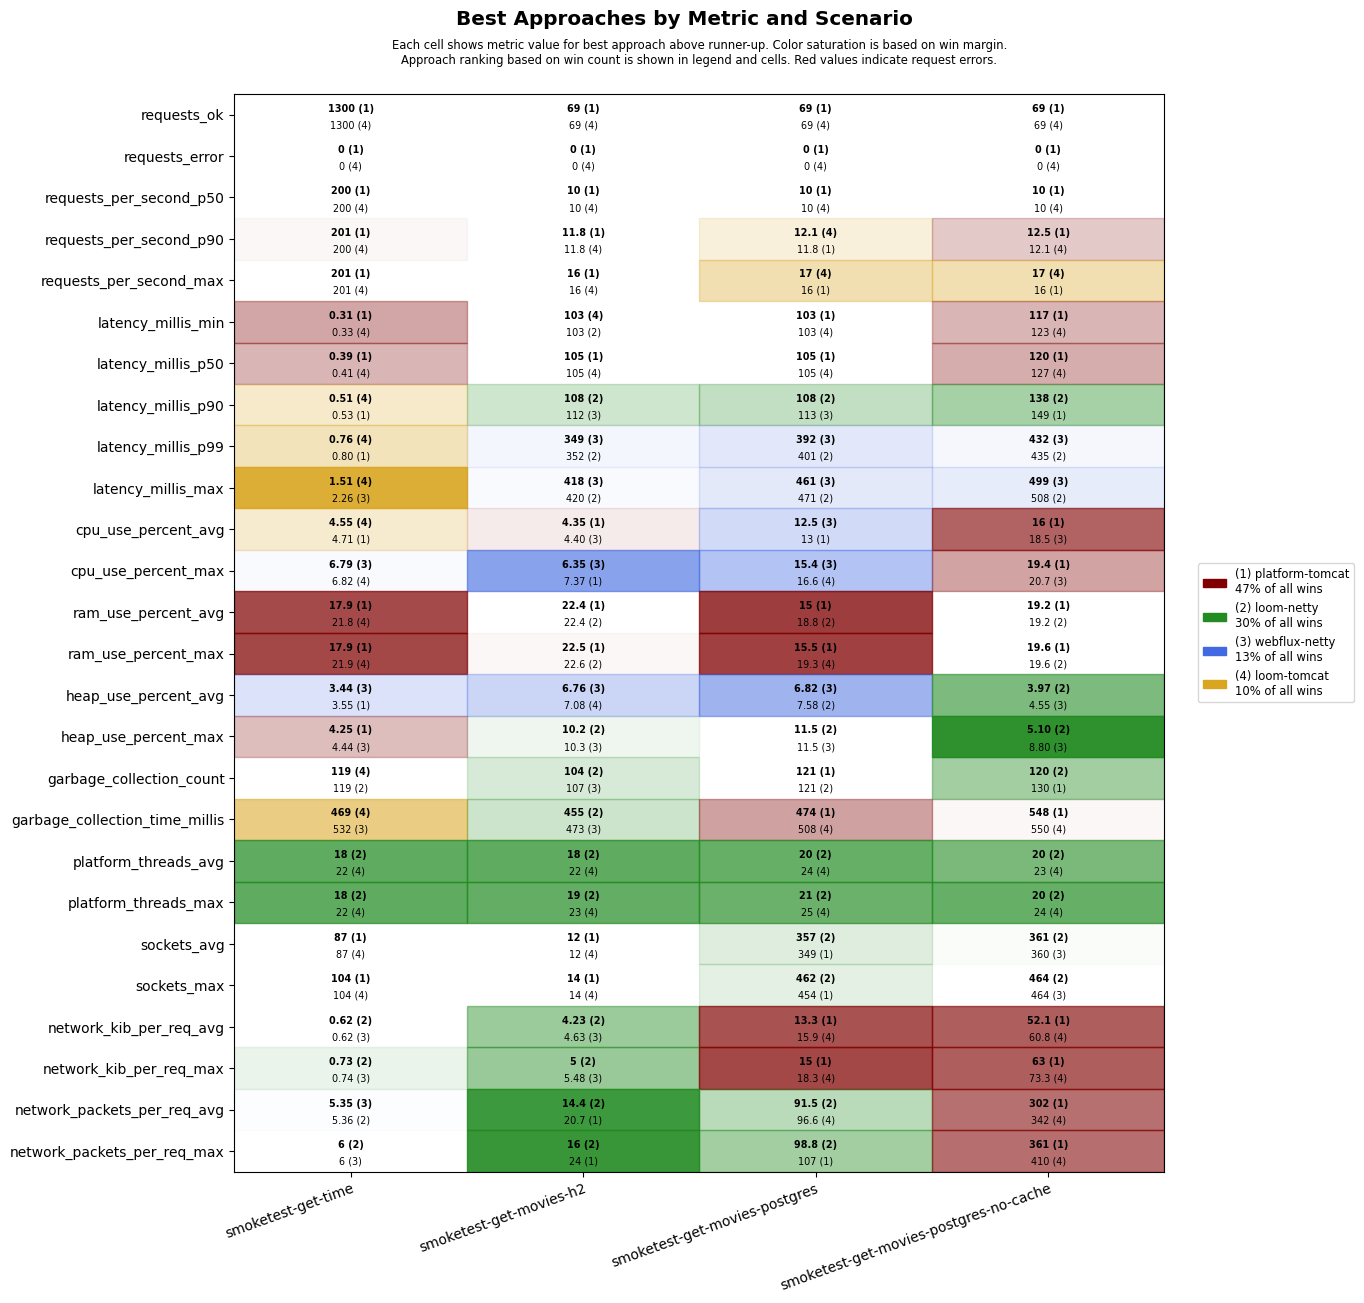

The table this chart was drawn from, first rows:
scenario, approach, requests_ok, requests_error, requests_per_second_p50, requests_per_second_p90, requests_per_second_max, latency_millis_min, latency_millis_p50, latency_millis_p90, latency_millis_p99, latency_millis_max, cpu_use_percent_avg, cpu_use_percent_max, ram_use_percent_avg, ram_use_percent_max, heap_use_percent_avg, heap_use_percent_max, garbage_collection_count, garbage_collection_time_millis, platform_threads_avg, platform_threads_max, sockets_avg, sockets_max
smoketest-get-time, platform-tomcat, 1300, 0, 200, 201, 201, 0.31, 0.39, 0.53, 0.80, 2.83, 4.71, 7.52, 17.9, 17.9, 3.55, 4.25, 136, 544, 59, 59, 87, 104
smoketest-get-time, loom-tomcat, 1300, 0, 200, 200, 201, 0.33, 0.41, 0.51, 0.76, 1.51, 4.55, 6.82, 21.8, 21.9, 4.50, 6.04, 119, 469, 22, 22, 87, 104
smoketest-get-time, loom-netty, 1300, 0, 200, 200, 201, 0.42, 0.52, 0.71, 1.07, 7.90, 4.97, 7.22, 21.9, 21.9, 4.62, 6.32, 119, 553, 18, 18, 87, 104
smoketest-get-time, webflux-netty, 1300, 0, 200, 200, 201, 0.38, 0.48, 0.69, 1.05, 2.26, 4.76, 6.79, 22.0, 22.1, 3.44, 4.44, 119, 532, 22, 22, 87, 104
smoketest-get-movies-h2, platform-tomcat, 69, 0, 10, 11.8, 16, 104, 105, 124, 556, 622, 4.35, 7.37, 22.4, 22.5, 7.15, 12.6, 124, 484, 29, 30, 12, 14
smoketest-get-movies-h2, loom-tomcat, 69, 0, 10, 11.8, 16, 103, 105, 134, 581, 649, 5.05, 8.77, 22.6, 22.7, 7.08, 12.4, 124, 480, 22, 23, 12, 14
smoketest-get-movies-h2, loom-netty, 69, 0, 10, 11.2, 14, 103, 106, 108, 352, 420, 4.70, 8.57, 22.4, 22.6, 7.74, 10.2, 104, 455, 18, 19, 12, 14
smoketest-get-movies-h2, webflux-netty, 69, 0, 10, 11.2, 14, 103, 105, 112, 349, 418, 4.40, 6.35, 22.5, 22.7, 6.76, 10.3, 107, 473, 23, 23, 12, 14
smoketest-get-movies-postgres, platform-tomcat, 69, 0, 10, 11.8, 16, 103, 105, 127, 583, 653, 13.0, 17.2, 15.0, 15.5, 9.00, 13.6, 121, 474, 30, 31, 349, 454
smoketest-get-movies-postgres, loom-tomcat, 69, 0, 10, 12.1, 17, 103, 105, 134, 639, 708, 13.1, 16.6, 18.9, 19.3, 7.99, 13.5, 124, 508, 24, 25, 338, 444
smoketest-get-movies-postgres, loom-netty, 69, 0, 10, 11.2, 14, 104, 106, 108, 401, 471, 13.0, 19.2, 18.8, 19.3, 7.58, 11.5, 121, 566, 20, 21, 357, 462
smoketest-get-movies-postgres, webflux-netty, 69, 0, 10, 11.2, 14, 103, 106, 113, 392, 461, 12.5, 15.4, 18.9, 19.3, 6.82, 11.5, 124, 532, 24, 25, 346, 452
smoketest-get-movies-postgres-no-cache, platform-tomcat, 69, 0, 10, 12.5, 16, 117, 120, 149, 654, 721, 16.0, 19.4, 19.2, 19.6, 5.67, 12.6, 130, 548, 29, 30, 350, 454
smoketest-get-movies-postgres-no-cache, loom-tomcat, 69, 0, 10, 12.1, 17, 123, 127, 161, 690, 752, 19.2, 22.9, 19.5, 19.8, 5.96, 12.4, 130, 550, 23, 24, 335, 438
smoketest-get-movies-postgres-no-cache, loom-netty, 69, 0, 10, 11.2, 14, 127, 131, 138, 435, 508, 19.8, 23.6, 19.2, 19.6, 3.97, 5.10, 120, 608, 20, 20, 361, 464
smoketest-get-movies-postgres-no-cache, webflux-netty, 69, 0, 10, 11.2, 14, 126, 129, 150, 432, 499, 18.5, 20.7, 19.3, 19.7, 4.55, 8.80, 137, 696, 23, 24, 360, 464
